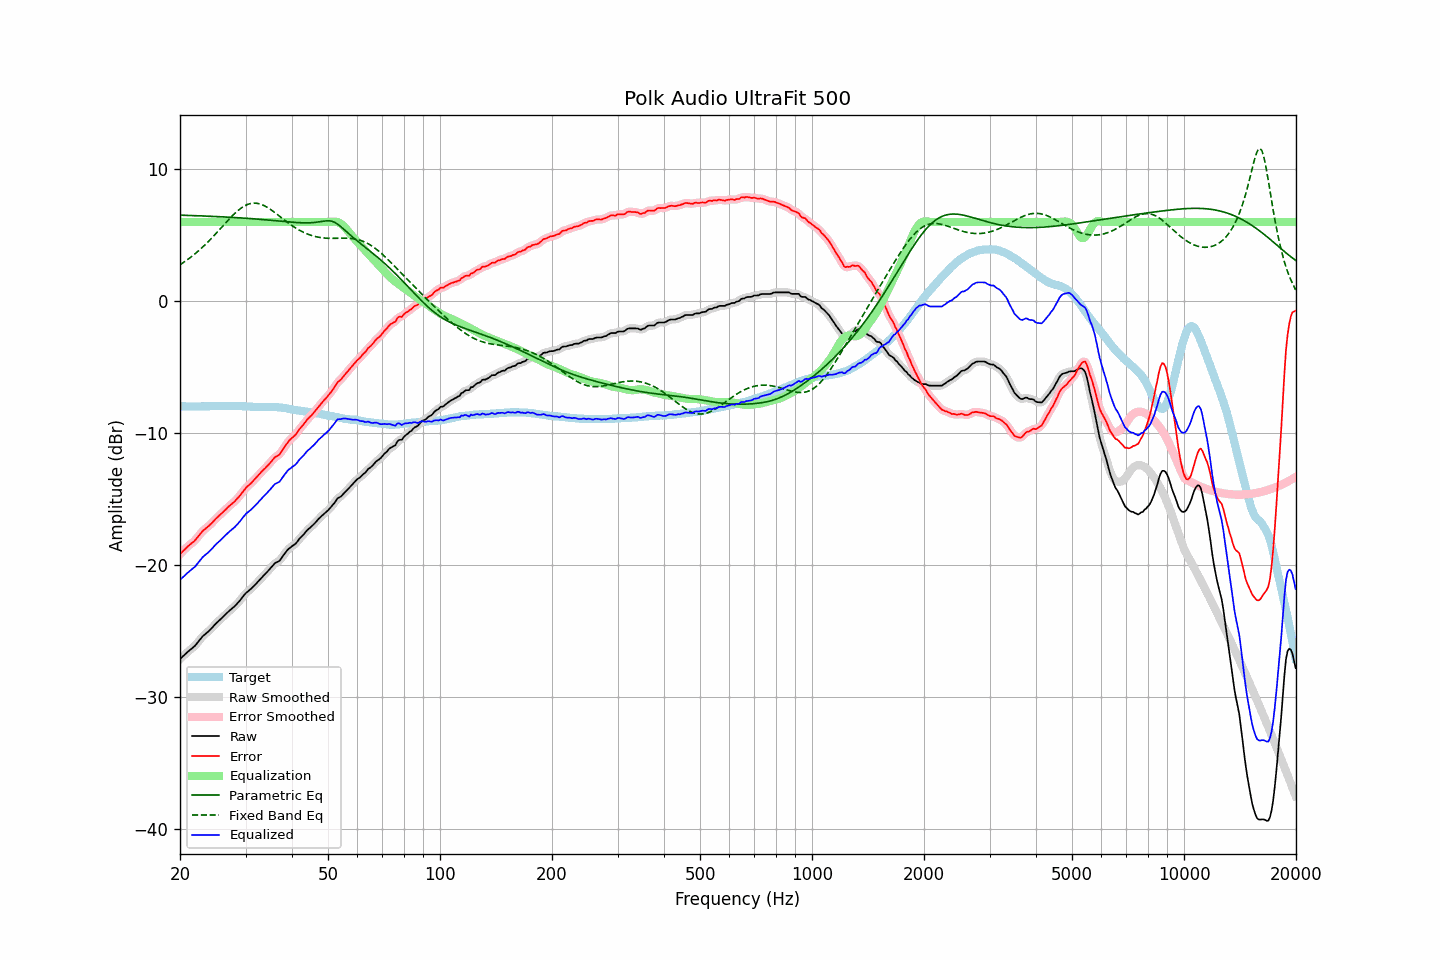

The table this chart was drawn from, first rows:
frequency, raw, error, smoothed, error_smoothed, equalization, parametric_eq, fixed_band_eq, equalized_raw, equalized_smoothed, target
20.00, -27.14, -19.18, -27.15, -19.18, 6.00, 6.52, 2.76, -21.14, -21.15, -7.96
20.20, -27.03, -19.06, -27.03, -19.06, 6.00, 6.51, 2.84, -21.03, -21.03, -7.97
20.40, -26.91, -18.94, -26.91, -18.93, 6.00, 6.51, 2.91, -20.91, -20.91, -7.97
20.61, -26.79, -18.82, -26.80, -18.81, 6.00, 6.50, 3.00, -20.79, -20.80, -7.97
20.81, -26.68, -18.69, -26.68, -18.69, 6.00, 6.50, 3.08, -20.68, -20.68, -7.99
21.02, -26.57, -18.58, -26.57, -18.58, 6.00, 6.50, 3.17, -20.57, -20.57, -7.99
21.23, -26.47, -18.48, -26.47, -18.48, 6.00, 6.49, 3.26, -20.47, -20.47, -7.99
21.44, -26.37, -18.39, -26.37, -18.39, 6.00, 6.49, 3.36, -20.37, -20.37, -7.98
21.66, -26.27, -18.28, -26.28, -18.29, 6.00, 6.48, 3.45, -20.27, -20.28, -7.99
21.87, -26.17, -18.19, -26.16, -18.18, 6.00, 6.48, 3.55, -20.17, -20.16, -7.98
22.09, -26.04, -18.05, -26.03, -18.04, 6.00, 6.48, 3.65, -20.04, -20.03, -7.99
22.31, -25.88, -17.90, -25.89, -17.90, 6.00, 6.47, 3.76, -19.88, -19.89, -7.98
22.54, -25.73, -17.74, -25.73, -17.74, 6.00, 6.47, 3.86, -19.73, -19.73, -7.99
22.76, -25.58, -17.60, -25.58, -17.59, 6.00, 6.46, 3.97, -19.58, -19.58, -7.98
22.99, -25.42, -17.44, -25.44, -17.46, 6.00, 6.46, 4.09, -19.42, -19.44, -7.98
23.22, -25.32, -17.34, -25.32, -17.34, 6.00, 6.45, 4.20, -19.32, -19.32, -7.98
23.45, -25.21, -17.24, -25.21, -17.23, 6.00, 6.45, 4.32, -19.21, -19.21, -7.97
23.69, -25.11, -17.14, -25.11, -17.14, 6.00, 6.44, 4.44, -19.11, -19.11, -7.97
23.92, -25.01, -17.04, -25.01, -17.04, 6.00, 6.44, 4.56, -19.01, -19.01, -7.97
24.16, -24.89, -16.93, -24.89, -16.93, 6.00, 6.43, 4.69, -18.89, -18.89, -7.96
24.40, -24.76, -16.81, -24.76, -16.80, 6.00, 6.43, 4.81, -18.76, -18.76, -7.95
24.65, -24.62, -16.67, -24.63, -16.67, 6.00, 6.42, 4.94, -18.62, -18.63, -7.95
24.89, -24.49, -16.54, -24.49, -16.54, 6.00, 6.41, 5.07, -18.49, -18.49, -7.95
25.14, -24.37, -16.42, -24.37, -16.42, 6.00, 6.41, 5.21, -18.37, -18.37, -7.95
25.39, -24.25, -16.31, -24.25, -16.31, 6.00, 6.40, 5.34, -18.25, -18.25, -7.94
25.65, -24.14, -16.20, -24.14, -16.20, 6.00, 6.40, 5.47, -18.14, -18.14, -7.94
25.91, -24.03, -16.08, -24.03, -16.08, 6.00, 6.39, 5.61, -18.03, -18.03, -7.95
26.16, -23.91, -15.97, -23.91, -15.97, 6.00, 6.38, 5.74, -17.91, -17.91, -7.94
26.43, -23.79, -15.85, -23.79, -15.85, 6.00, 6.38, 5.88, -17.79, -17.79, -7.94
26.69, -23.67, -15.73, -23.67, -15.73, 6.00, 6.37, 6.01, -17.67, -17.67, -7.94
26.96, -23.55, -15.60, -23.56, -15.61, 6.00, 6.36, 6.14, -17.55, -17.56, -7.95
27.23, -23.45, -15.50, -23.45, -15.50, 6.00, 6.36, 6.27, -17.45, -17.45, -7.95
27.50, -23.34, -15.39, -23.35, -15.40, 6.00, 6.35, 6.40, -17.34, -17.35, -7.95
27.77, -23.24, -15.30, -23.24, -15.29, 6.00, 6.34, 6.52, -17.24, -17.24, -7.94
28.05, -23.14, -15.19, -23.13, -15.18, 6.00, 6.34, 6.64, -17.14, -17.13, -7.95
28.33, -23.01, -15.06, -23.01, -15.06, 6.00, 6.33, 6.75, -17.01, -17.01, -7.95
28.62, -22.88, -14.92, -22.88, -14.93, 6.00, 6.32, 6.86, -16.88, -16.88, -7.96
28.90, -22.74, -14.79, -22.74, -14.78, 6.00, 6.31, 6.96, -16.74, -16.74, -7.95
29.19, -22.59, -14.63, -22.59, -14.62, 6.00, 6.31, 7.05, -16.59, -16.59, -7.96
29.48, -22.43, -14.46, -22.43, -14.46, 6.00, 6.30, 7.13, -16.43, -16.43, -7.97
29.78, -22.27, -14.30, -22.28, -14.30, 6.00, 6.29, 7.21, -16.27, -16.28, -7.97
30.08, -22.13, -14.16, -22.14, -14.16, 6.00, 6.28, 7.27, -16.13, -16.14, -7.97
30.38, -22.03, -14.04, -22.03, -14.05, 6.00, 6.27, 7.33, -16.03, -16.03, -7.99
30.68, -21.93, -13.94, -21.93, -13.93, 6.00, 6.26, 7.37, -15.93, -15.93, -7.99
30.99, -21.83, -13.83, -21.83, -13.82, 6.00, 6.25, 7.40, -15.83, -15.83, -8.00
31.30, -21.71, -13.70, -21.72, -13.70, 6.00, 6.24, 7.42, -15.71, -15.72, -8.01
31.61, -21.59, -13.58, -21.60, -13.58, 6.00, 6.24, 7.43, -15.59, -15.60, -8.01
31.93, -21.47, -13.44, -21.47, -13.45, 6.00, 6.23, 7.42, -15.47, -15.47, -8.03
32.24, -21.34, -13.32, -21.34, -13.31, 6.00, 6.22, 7.41, -15.34, -15.34, -8.02
32.57, -21.20, -13.17, -21.20, -13.17, 6.00, 6.21, 7.39, -15.20, -15.20, -8.03
32.89, -21.06, -13.03, -21.06, -13.03, 6.00, 6.20, 7.36, -15.06, -15.06, -8.03
33.22, -20.93, -12.90, -20.94, -12.90, 6.00, 6.19, 7.31, -14.93, -14.94, -8.03
33.55, -20.81, -12.78, -20.81, -12.78, 6.00, 6.18, 7.26, -14.81, -14.81, -8.03
33.89, -20.69, -12.67, -20.69, -12.66, 6.00, 6.17, 7.20, -14.69, -14.69, -8.02
34.23, -20.56, -12.53, -20.56, -12.54, 6.00, 6.15, 7.13, -14.56, -14.56, -8.03
34.57, -20.43, -12.41, -20.43, -12.41, 6.00, 6.14, 7.05, -14.43, -14.43, -8.02
34.92, -20.29, -12.27, -20.29, -12.27, 6.00, 6.13, 6.98, -14.29, -14.29, -8.02
35.27, -20.15, -12.14, -20.15, -12.12, 6.00, 6.12, 6.89, -14.15, -14.15, -8.01
35.62, -20.01, -11.98, -20.01, -11.98, 6.00, 6.11, 6.80, -14.01, -14.01, -8.03
35.97, -19.87, -11.84, -19.90, -11.87, 6.00, 6.10, 6.71, -13.87, -13.90, -8.03
... 635 more rows
